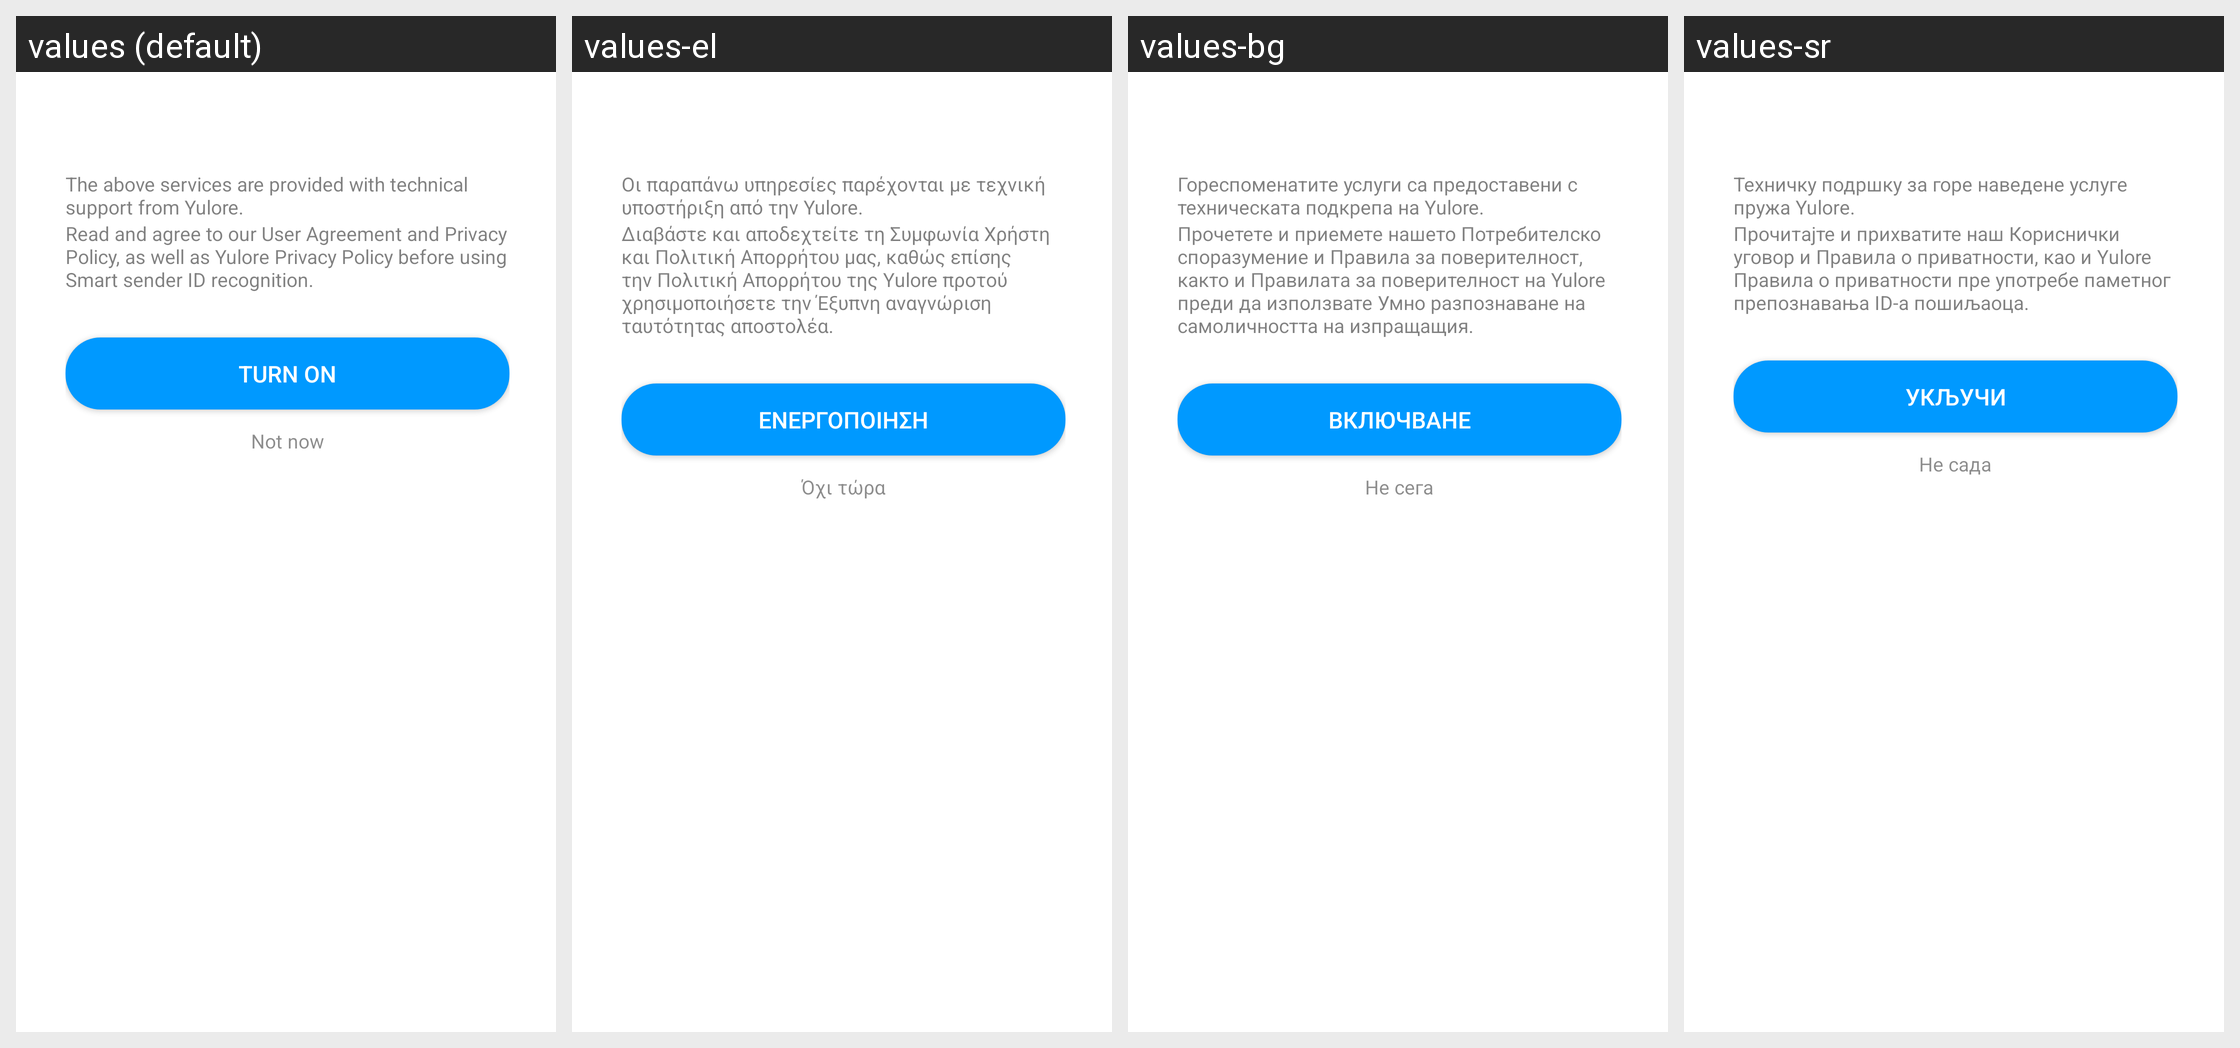

The same Android screen rendered under several of its app's locales, left to right. List the strings drawn on it with the default value and each locale's translation.
Android screen res/layout/recommend_dialog.xml rendered under 4 locales, left to right: values (default), values-el, values-bg, values-sr. Device: Nexus 5 (rendered at 1080×1920; each locale shown at half size, 540×960, under a caption strip naming it); theme Theme.MaterialComponents.DayNight.NoActionBar.
Other locales in the repository, not shown: values-af, values-ar, values-as-rIN, values-az-rAZ, values-be, values-bn-rBD, values-bn-rIN, values-bo-rCN, values-bs, values-ca, values-cs, values-da, values-de, values-en-rAU, values-en-rGB, values-en-rIN, values-es, values-es-rUS, values-et-rEE, values-eu-rES, values-fa-rIR, values-fi, values-fr, values-fr-rCA, values-gl, values-gl-rES, values-gu-rIN, values-ha-rNG, values-hi, values-hr, values-hu, values-hy-rAM, values-in, values-is, values-it, values-iw-rIL, values-ja, values-ka-rGE, values-kk-rKZ, values-km-rKH, values-kn-rIN, values-ko, values-lo-rLA, values-lt, values-lv, values-mk-rMK, values-ml-rIN, values-mr-rIN, values-ms-rMY, values-mt-rMT, values-my-rMM, values-nb, values-ne-rNP, values-nl, values-no, values-or-rIN, values-pa, values-pa-rIN, values-pl, values-pt-rBR, values-pt-rPT, values-ro, values-ru, values-sk, values-sl, values-sq-rAL, values-sv, values-sw, values-ta-rIN, values-te-rIN, values-th, values-tl, values-tr, values-ug-rCN, values-uk, values-ur-rIN, values-ur-rPK, values-uz-rUZ, values-vi, values-zh-rCN, values-zh-rHK, values-zh-rTW.
Strings drawn on this screen, with the default value and each locale's value (text and hints the layout hard-codes, and strings that could not be matched under every locale, appear in the picture but are not listed):

recommend_tip_6
  values: The above services are provided with technical support from Yulore.
  values-el: Οι παραπάνω υπηρεσίες παρέχονται με τεχνική υποστήριξη από την Yulore.
  values-bg: Гореспоменатите услуги са предоставени с техническата подкрепа на Yulore.
  values-sr: Техничку подршку за горе наведене услуге пружа Yulore.

recommend_tip_9
  values: Read and agree to our User Agreement and Privacy Policy, as well as Yulore Privacy Policy before using Smart sender ID recognition.
  values-el: Διαβάστε και αποδεχτείτε τη Συμφωνία Χρήστη και Πολιτική Απορρήτου μας, καθώς επίσης την Πολιτική Απορρήτου της Yulore προτού χρησιμοποιήσετε την Έξυπνη αναγνώριση ταυτότητας αποστολέα.
  values-bg: Прочетете и приемете нашето Потребителско споразумение и Правила за поверителност, както и Правилата за поверителност на Yulore преди да използвате Умно разпознаване на самоличността на изпращащия.
  values-sr: Прочитајте и прихватите наш Кориснички уговор и Правила о приватности, као и Yulore Правила о приватности пре употребе паметног препознавања ID-а пошиљаоца.

turn_on
  values: Turn on
  values-el: Ενεργοποίηση
  values-bg: Включване
  values-sr: Укључи

ignore
  values: Not now
  values-el: Όχι τώρα
  values-bg: Не сега
  values-sr: Не сада
